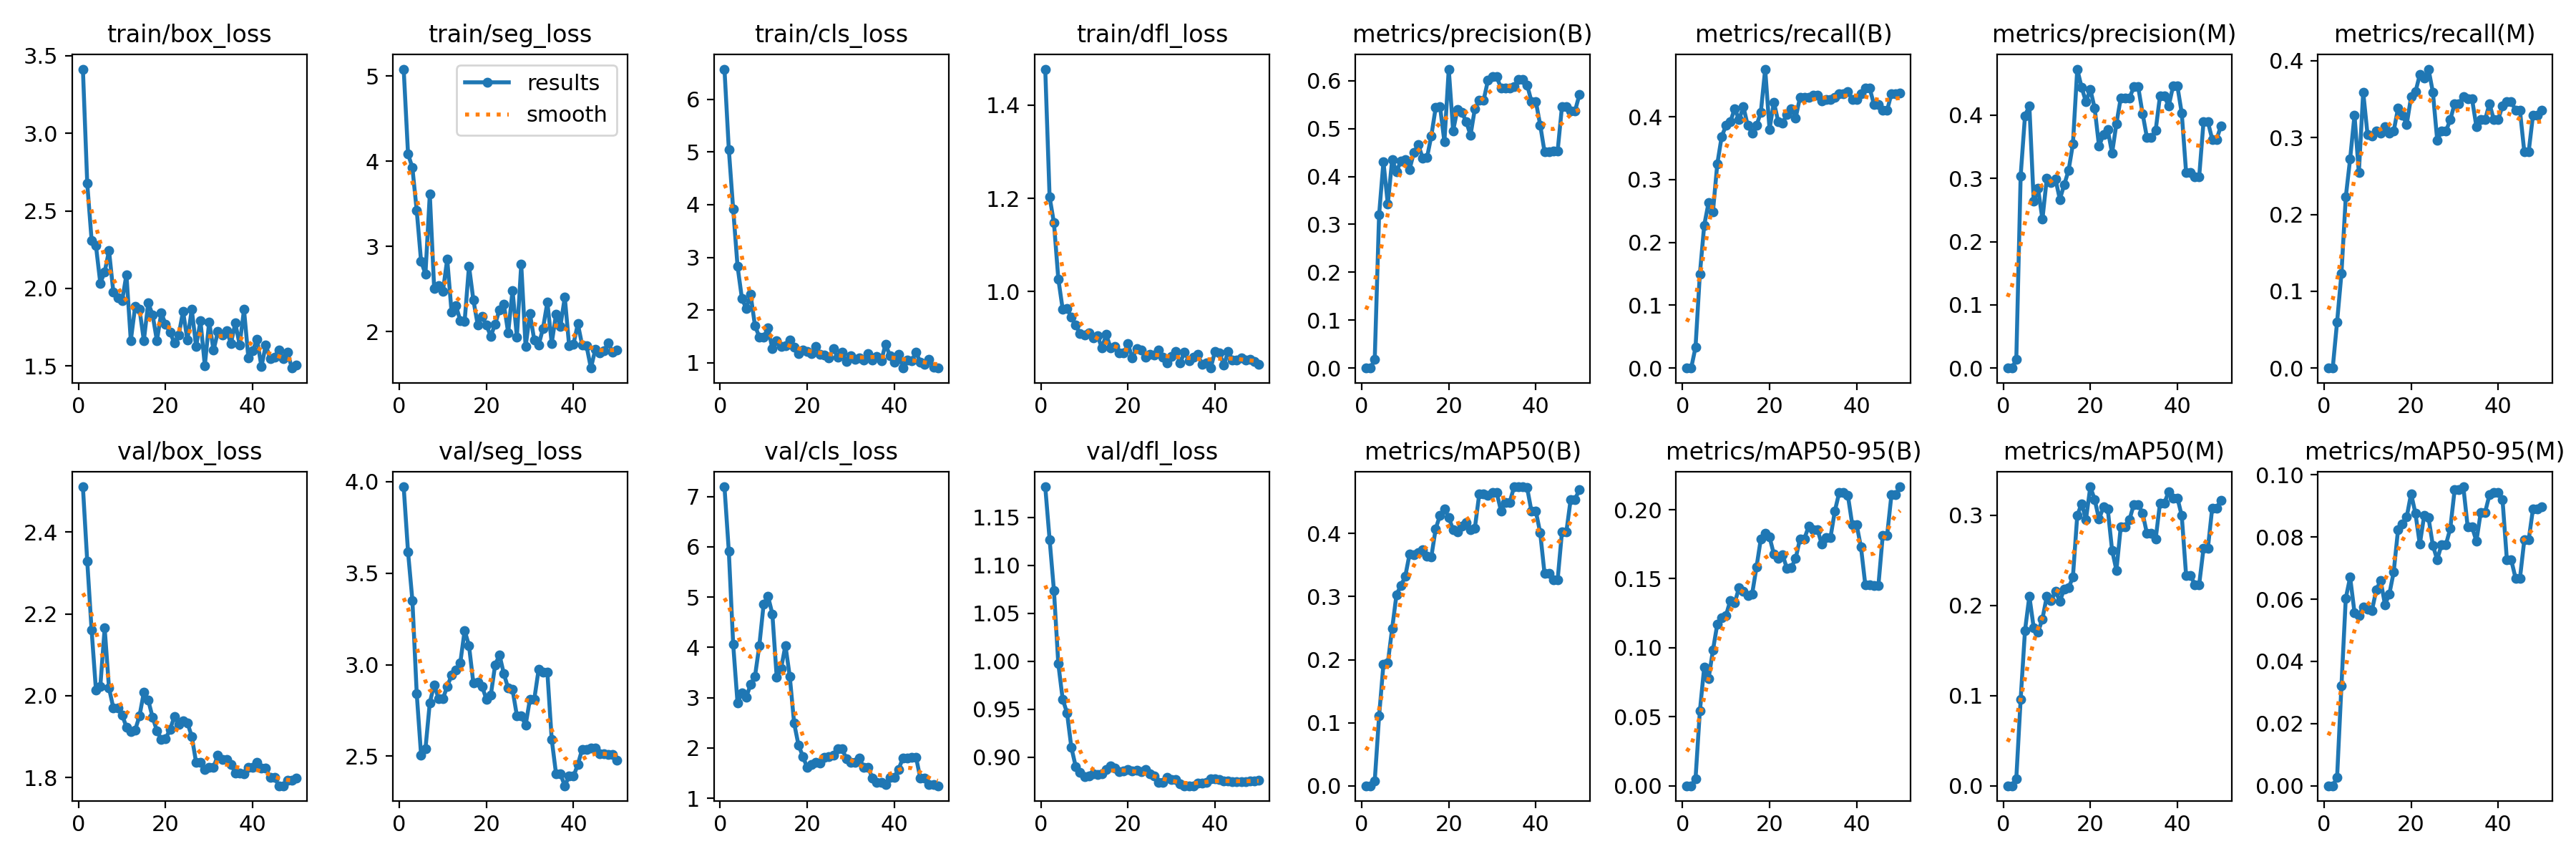

The table this chart was drawn from, first rows:
epoch, train/box_loss, train/seg_loss, train/cls_loss, train/dfl_loss, metrics/precision(B), metrics/recall(B), metrics/mAP50(B), metrics/mAP50-95(B), metrics/precision(M), metrics/recall(M), metrics/mAP50(M), metrics/mAP50-95(M), val/box_loss, val/seg_loss, val/cls_loss, val/dfl_loss, lr/pg0, lr/pg1, lr/pg2
1, 3.414, 5.083, 6.575, 1.477, 0, 0, 0, 0, 0, 0, 0, 0, 2.511, 3.971, 7.193, 1.182, 2e-05, 2e-05, 2e-05
2, 2.676, 4.087, 5.052, 1.203, 0, 0, 0, 0, 0, 0, 0, 0, 2.328, 3.616, 5.911, 1.127, 5.8812e-05, 5.8812e-05, 5.8812e-05
3, 2.311, 3.925, 3.916, 1.147, 0.01777, 0.03293, 0.00757, 0.0049, 0.01333, 0.05988, 0.00791, 0.00265, 2.16, 3.351, 4.063, 1.074, 9.604e-05, 9.604e-05, 9.604e-05
4, 2.274, 3.421, 2.835, 1.027, 0.3197, 0.1497, 0.1103, 0.05412, 0.304, 0.1227, 0.09587, 0.03208, 2.014, 2.84, 2.895, 0.9974, 0.0001317, 0.0001317, 0.0001317
5, 2.033, 2.824, 2.225, 0.9624, 0.4308, 0.2275, 0.1928, 0.08591, 0.3991, 0.2228, 0.1722, 0.06033, 2.023, 2.506, 3.091, 0.9605, 0.0001657, 0.0001657, 0.0001657
6, 2.106, 2.679, 2.028, 0.9643, 0.3424, 0.2634, 0.1946, 0.07754, 0.415, 0.2725, 0.2102, 0.06706, 2.165, 2.541, 3.008, 0.9463, 0.0001982, 0.0001982, 0.0001982
7, 2.243, 3.615, 2.297, 0.9448, 0.4349, 0.2488, 0.2493, 0.0982, 0.2636, 0.3293, 0.1752, 0.05573, 2.018, 2.792, 3.261, 0.91, 0.0002291, 0.0002291, 0.0002291
8, 1.974, 2.509, 1.705, 0.9279, 0.4103, 0.325, 0.3033, 0.1171, 0.2839, 0.2545, 0.1705, 0.05483, 1.97, 2.89, 3.418, 0.8902, 0.0002584, 0.0002584, 0.0002584
9, 1.938, 2.538, 1.492, 0.9095, 0.4321, 0.3683, 0.3173, 0.1217, 0.2353, 0.3593, 0.1851, 0.05754, 1.971, 2.816, 4.032, 0.8842, 0.0002861, 0.0002861, 0.0002861
10, 1.919, 2.471, 1.486, 0.9067, 0.4356, 0.3862, 0.3319, 0.1235, 0.2997, 0.3037, 0.2098, 0.05678, 1.953, 2.814, 4.862, 0.88, 0.0003123, 0.0003123, 0.0003123
11, 2.089, 2.851, 1.663, 0.9116, 0.4147, 0.3922, 0.3674, 0.1343, 0.2932, 0.3024, 0.2051, 0.0563, 1.923, 2.881, 5.015, 0.8801, 0.0003368, 0.0003368, 0.0003368
12, 1.663, 2.229, 1.266, 0.9006, 0.4506, 0.4132, 0.366, 0.1325, 0.2991, 0.3084, 0.2159, 0.06295, 1.912, 2.942, 4.666, 0.8829, 0.0003598, 0.0003598, 0.0003598
13, 1.882, 2.305, 1.424, 0.9058, 0.4665, 0.3953, 0.3696, 0.1435, 0.2668, 0.3054, 0.2046, 0.06604, 1.916, 2.97, 3.404, 0.8821, 0.0003812, 0.0003812, 0.0003812
14, 1.865, 2.13, 1.303, 0.8792, 0.4389, 0.4162, 0.3745, 0.1408, 0.29, 0.3144, 0.2181, 0.05824, 1.951, 3.01, 3.576, 0.8824, 0.000401, 0.000401, 0.000401
15, 1.663, 2.122, 1.323, 0.9079, 0.4391, 0.3862, 0.3642, 0.1377, 0.3125, 0.3054, 0.2193, 0.06163, 2.009, 3.187, 4.039, 0.887, 0.0004192, 0.0004192, 0.0004192
16, 1.906, 2.77, 1.436, 0.8799, 0.485, 0.3743, 0.3632, 0.1389, 0.3543, 0.3084, 0.2314, 0.06873, 1.989, 3.104, 3.423, 0.8912, 0.0004359, 0.0004359, 0.0004359
17, 1.83, 2.373, 1.3, 0.8818, 0.5439, 0.3862, 0.4077, 0.1583, 0.4729, 0.3383, 0.2997, 0.08231, 1.948, 2.9, 2.491, 0.8883, 0.0004509, 0.0004509, 0.0004509
18, 1.662, 2.082, 1.169, 0.8686, 0.5458, 0.4072, 0.4289, 0.1789, 0.444, 0.3293, 0.3129, 0.08421, 1.914, 2.904, 2.058, 0.8846, 0.0004644, 0.0004644, 0.0004644
19, 1.842, 2.179, 1.246, 0.8683, 0.4724, 0.476, 0.4391, 0.183, 0.4212, 0.3174, 0.2954, 0.08652, 1.893, 2.881, 1.832, 0.8858, 0.0004763, 0.0004763, 0.0004763
20, 1.768, 2.075, 1.208, 0.888, 0.6242, 0.3802, 0.4257, 0.1802, 0.441, 0.3533, 0.3316, 0.09396, 1.895, 2.812, 1.61, 0.8872, 0.0004866, 0.0004866, 0.0004866
21, 1.718, 1.947, 1.169, 0.8572, 0.4955, 0.4235, 0.4061, 0.1678, 0.4111, 0.3595, 0.3175, 0.0876, 1.917, 2.833, 1.671, 0.8854, 0.0004953, 0.0004953, 0.0004953
22, 1.648, 2.088, 1.308, 0.8782, 0.5404, 0.3922, 0.4029, 0.1647, 0.3509, 0.382, 0.2956, 0.07766, 1.949, 2.997, 1.718, 0.8861, 0.0005024, 0.0005024, 0.0005024
23, 1.697, 2.257, 1.165, 0.8752, 0.5336, 0.3905, 0.4113, 0.1675, 0.3692, 0.3772, 0.3091, 0.08689, 1.931, 3.054, 1.704, 0.8848, 0.000508, 0.000508, 0.000508
24, 1.852, 2.324, 1.143, 0.8591, 0.5151, 0.4042, 0.4178, 0.1573, 0.3769, 0.3892, 0.3072, 0.0862, 1.938, 2.95, 1.81, 0.8871, 0.0005119, 0.0005119, 0.0005119
25, 1.666, 1.987, 1.09, 0.8653, 0.4862, 0.4132, 0.4056, 0.1581, 0.34, 0.3593, 0.2612, 0.07727, 1.934, 2.871, 1.819, 0.8826, 0.0005143, 0.0005143, 0.0005143
26, 1.865, 2.485, 1.265, 0.8638, 0.542, 0.3982, 0.4089, 0.1647, 0.3869, 0.2966, 0.2389, 0.07273, 1.901, 2.864, 1.859, 0.8802, 0.0005151, 0.0005151, 0.0005151
27, 1.624, 1.939, 1.106, 0.8746, 0.559, 0.4311, 0.4624, 0.179, 0.4275, 0.3084, 0.2875, 0.07759, 1.837, 2.721, 1.978, 0.8736, 0.0005143, 0.0005143, 0.0005143
28, 1.791, 2.79, 1.201, 0.8596, 0.559, 0.4311, 0.4624, 0.179, 0.4275, 0.3084, 0.2875, 0.07759, 1.837, 2.721, 1.978, 0.8736, 0.0005119, 0.0005119, 0.0005119
29, 1.502, 1.824, 1.021, 0.8469, 0.6007, 0.4311, 0.4609, 0.1881, 0.4273, 0.3234, 0.2953, 0.08276, 1.82, 2.669, 1.788, 0.8793, 0.000508, 0.000508, 0.000508
30, 1.784, 2.211, 1.135, 0.8615, 0.6086, 0.4341, 0.4652, 0.1858, 0.4447, 0.3443, 0.312, 0.09521, 1.825, 2.812, 1.713, 0.8766, 0.0005024, 0.0005024, 0.0005024
31, 1.6, 1.898, 1.058, 0.8718, 0.6086, 0.4341, 0.4652, 0.1858, 0.4447, 0.3443, 0.312, 0.09521, 1.825, 2.812, 1.713, 0.8766, 0.0004953, 0.0004953, 0.0004953
32, 1.72, 1.841, 1.092, 0.8473, 0.5846, 0.4251, 0.436, 0.175, 0.4027, 0.3533, 0.3024, 0.09616, 1.855, 2.975, 1.793, 0.872, 0.0004866, 0.0004866, 0.0004866
33, 1.7, 2.04, 1.05, 0.8704, 0.5849, 0.4281, 0.4497, 0.1799, 0.3647, 0.3503, 0.2799, 0.08324, 1.844, 2.959, 1.611, 0.8702, 0.0004763, 0.0004763, 0.0004763
34, 1.728, 2.344, 1.167, 0.8523, 0.5849, 0.4281, 0.4497, 0.1799, 0.3647, 0.3503, 0.2799, 0.08324, 1.844, 2.959, 1.611, 0.8702, 0.0004644, 0.0004644, 0.0004644
35, 1.645, 1.864, 1.048, 0.8588, 0.587, 0.4311, 0.474, 0.1991, 0.3756, 0.3144, 0.2732, 0.07868, 1.832, 2.592, 1.397, 0.8702, 0.000451, 0.000451, 0.000451
36, 1.776, 2.208, 1.123, 0.8654, 0.6021, 0.4371, 0.4742, 0.2125, 0.4303, 0.3234, 0.3135, 0.08799, 1.812, 2.403, 1.314, 0.8731, 0.0004359, 0.0004359, 0.0004359
37, 1.635, 2.064, 1.034, 0.8442, 0.6021, 0.4371, 0.4742, 0.2125, 0.4303, 0.3234, 0.3135, 0.08799, 1.812, 2.403, 1.314, 0.8731, 0.0004193, 0.0004193, 0.0004193
38, 1.863, 2.405, 1.354, 0.8465, 0.591, 0.4401, 0.4726, 0.2103, 0.4142, 0.3443, 0.3262, 0.09357, 1.809, 2.339, 1.278, 0.8734, 0.0004011, 0.0004011, 0.0004011
39, 1.553, 1.835, 1.131, 0.8361, 0.5567, 0.4281, 0.4353, 0.1892, 0.4459, 0.3234, 0.3192, 0.0943, 1.825, 2.391, 1.42, 0.8774, 0.0003813, 0.0003813, 0.0003813
40, 1.598, 1.854, 1.004, 0.872, 0.5567, 0.4281, 0.4353, 0.1892, 0.4459, 0.3234, 0.3192, 0.0943, 1.825, 2.391, 1.42, 0.8774, 0.0003599, 0.0003599, 0.0003599
41, 1.67, 2.092, 1.154, 0.869, 0.5077, 0.4371, 0.4016, 0.1729, 0.4031, 0.3416, 0.2995, 0.09195, 1.838, 2.455, 1.577, 0.8766, 0.000337, 0.000337, 0.000337
42, 1.495, 1.839, 0.9073, 0.8423, 0.4512, 0.4456, 0.3365, 0.1455, 0.3096, 0.3473, 0.2333, 0.07263, 1.823, 2.539, 1.804, 0.8749, 0.0003124, 0.0003124, 0.0003124
43, 1.632, 1.832, 1.045, 0.8711, 0.4512, 0.4456, 0.3365, 0.1455, 0.3096, 0.3473, 0.2333, 0.07263, 1.823, 2.539, 1.804, 0.8749, 0.0002863, 0.0002863, 0.0002863
44, 1.549, 1.573, 1.042, 0.854, 0.4527, 0.4192, 0.3262, 0.145, 0.3024, 0.3353, 0.2231, 0.06673, 1.8, 2.546, 1.812, 0.8745, 0.0002586, 0.0002586, 0.0002586
45, 1.556, 1.788, 1.198, 0.8535, 0.4527, 0.4192, 0.3262, 0.145, 0.3024, 0.3353, 0.2231, 0.06673, 1.8, 2.546, 1.812, 0.8745, 0.0002293, 0.0002293, 0.0002293
46, 1.602, 1.746, 1.009, 0.8577, 0.5458, 0.4102, 0.4022, 0.1813, 0.3895, 0.2814, 0.2632, 0.07905, 1.78, 2.515, 1.392, 0.8742, 0.0001984, 0.0001984, 0.0001984
47, 1.547, 1.777, 0.9646, 0.8531, 0.5458, 0.4102, 0.4022, 0.1813, 0.3895, 0.2814, 0.2632, 0.07905, 1.78, 2.515, 1.392, 0.8742, 0.0001659, 0.0001659, 0.0001659
48, 1.586, 1.866, 1.058, 0.8548, 0.537, 0.4371, 0.4541, 0.2109, 0.3619, 0.3293, 0.3081, 0.0891, 1.794, 2.509, 1.278, 0.8754, 0.0001319, 0.0001319, 0.0001319
49, 1.486, 1.756, 0.9142, 0.85, 0.537, 0.4371, 0.4541, 0.2109, 0.3619, 0.3293, 0.3081, 0.0891, 1.794, 2.509, 1.278, 0.8754, 9.6224e-05, 9.6224e-05, 9.6224e-05
50, 1.506, 1.78, 0.8988, 0.8448, 0.5706, 0.4377, 0.4699, 0.2166, 0.3829, 0.3353, 0.3163, 0.0897, 1.799, 2.48, 1.247, 0.8761, 5.9004e-05, 5.9004e-05, 5.9004e-05
